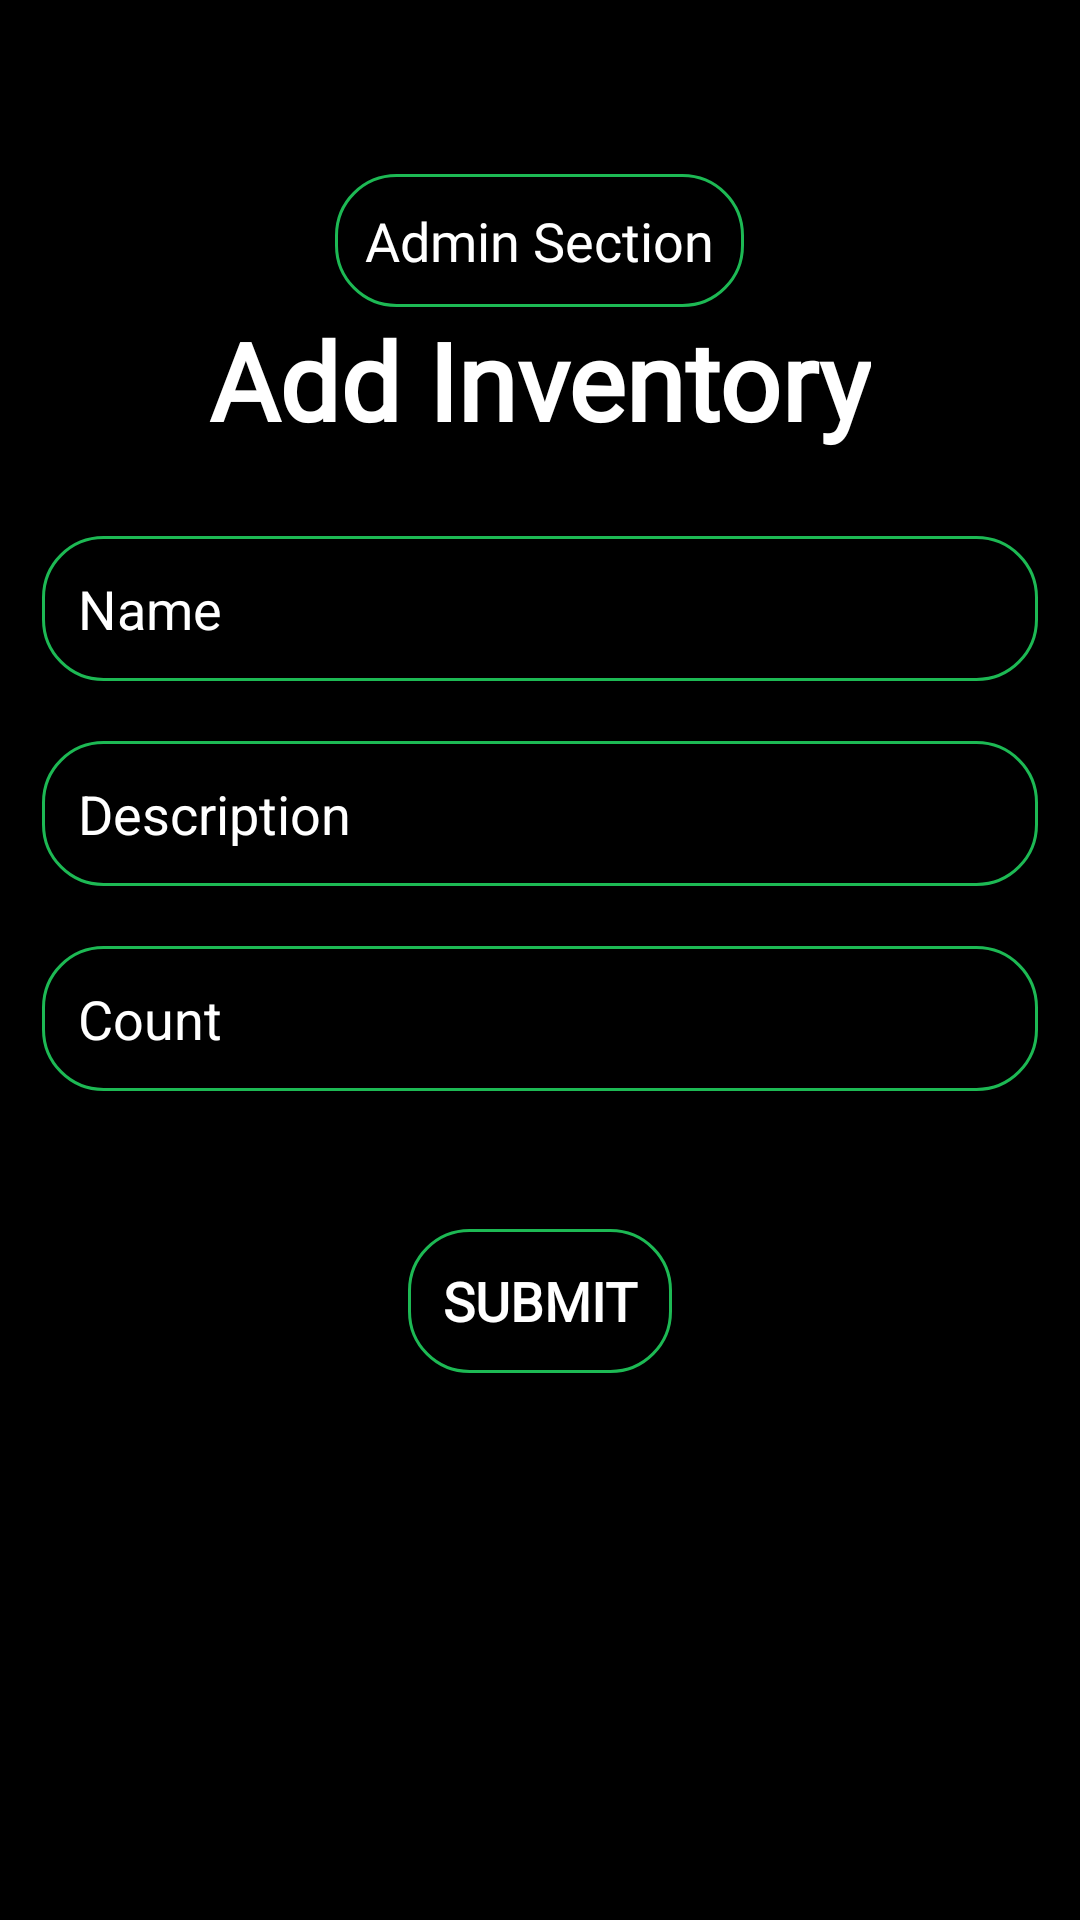

Here is an Android app screen rendered from its layout file. Give the layout XML and the strings, colors and styles it references.
<!-- AndroidManifest.xml: application theme AppTheme -->
<!-- res/layout/addinventory_layout.xml -->
<?xml version="1.0" encoding="utf-8"?>
<LinearLayout xmlns:android="http://schemas.android.com/apk/res/android"
    android:orientation="vertical"
    android:layout_width="match_parent"
    android:background="@android:color/black"
    android:layout_height="match_parent">

    <RelativeLayout
        android:layout_width="match_parent"
        android:layout_height="wrap_content"
        android:layout_gravity="center"
        android:layout_marginTop="16dp"
        android:layout_marginBottom="18dp">

        <TextView
            android:id="@+id/admin"
            android:layout_width="wrap_content"
            android:layout_height="wrap_content"
            android:layout_centerHorizontal="true"
            android:layout_marginTop="42dp"
            android:background="@drawable/rectangle"
            android:fontFamily="@font/alegreya_sans_sc_bold"
            android:text="Admin Section"
            android:textColor="@android:color/white"
            android:textSize="18sp" />


        <TextView
            android:layout_below="@+id/admin"
            android:layout_centerHorizontal="true"
            android:fontFamily="@font/alegreya_sans_sc_bold"
            android:id="@+id/inventory_textView"
            android:layout_width="wrap_content"
            android:layout_height="wrap_content"
            android:text="Add Inventory"
            android:clickable="false"
            android:textSize="36sp"
            android:textColor="@android:color/white"
            android:textStyle="bold" />
    </RelativeLayout>


    <LinearLayout
        android:layout_marginHorizontal="14dp"
        android:orientation="vertical"
        android:layout_width="match_parent"
        android:layout_height="match_parent">

        <EditText
            android:inputType="textCapWords"
            android:maxLines="1"
            android:id="@+id/name_editText"
            android:padding="12dp"
            android:background="@drawable/rectangle"
            android:layout_marginVertical="10dp"
            android:textSize="18sp"
            android:textColor="@android:color/white"
            android:textColorHint="@android:color/white"
            android:hint="Name"
            android:layout_width="match_parent"
            android:layout_height="wrap_content"/>
        <EditText
            android:layout_marginVertical="10dp"
            android:maxLines="1"
            android:inputType="textMultiLine|textAutoCorrect|textCapSentences"
            android:id="@+id/desc_editText"
            android:padding="12dp"
            android:background="@drawable/rectangle"
            android:textSize="18sp"
            android:textColor="@android:color/white"
            android:textColorHint="@android:color/white"
            android:hint="Description"
            android:layout_width="match_parent"
            android:layout_height="wrap_content"/>
        <EditText
            android:inputType="number"
            android:layout_marginVertical="10dp"
            android:maxLines="1"
            android:id="@+id/count_editText"
            android:padding="12dp"
            android:background="@drawable/rectangle"
            android:textSize="18sp"
            android:textColor="@android:color/white"
            android:textColorHint="@android:color/white"
            android:hint="Count"
            android:layout_width="match_parent"
            android:layout_height="wrap_content"/>

        <Button
            android:id="@+id/submit_button"
            android:layout_width="wrap_content"
            android:layout_height="wrap_content"
            android:layout_gravity="center"
            android:layout_marginTop="36dp"
            android:background="@drawable/rectangle"
            android:fontFamily="@font/alegreya_sans_sc_bold"
            android:text="Submit"
            android:textColor="@android:color/white"
            android:textSize="18dp"
            android:textStyle="bold"
            android:typeface="sans" />


    </LinearLayout>






</LinearLayout>
<!-- resources referenced by this layout -->
<resources>
  <!-- drawable rectangle (drawable) -->
  <?xml version="1.0" encoding="utf-8"?>
  <shape xmlns:android="http://schemas.android.com/apk/res/android">
      android:shape="rectangle" >
      <corners android:radius="20dp" />
      <solid android:color="@android:color/black"/>
      <stroke
          android:width="1dp"
          android:color="@color/colorGreen" />
      <padding android:left="10dp" android:top="10dp"
          android:right="10dp" android:bottom="10dp" />
  
  </shape>
  <style name="AppTheme" parent="Theme.AppCompat.Light.NoActionBar">
          
          <item name="android:windowTranslucentStatus">true</item>
          <item name="colorControlNormal">@color/colorGreen</item>
          <item name="colorControlActivated">@color/colorGreen</item>
          <item name="colorControlHighlight">@color/colorGreen</item>
          <item name="colorPrimary">@color/colorPrimary</item>
          <item name="colorPrimaryDark">@color/colorPrimaryDark</item>
          <item name="colorAccent">@color/colorAccent</item>
      </style>
  <color name="colorGreen">#1DB954</color>
  <color name="colorPrimary">@android:color/white</color>
  <color name="colorPrimaryDark">@android:color/black</color>
  <color name="colorAccent">#1DB954</color>
</resources>
